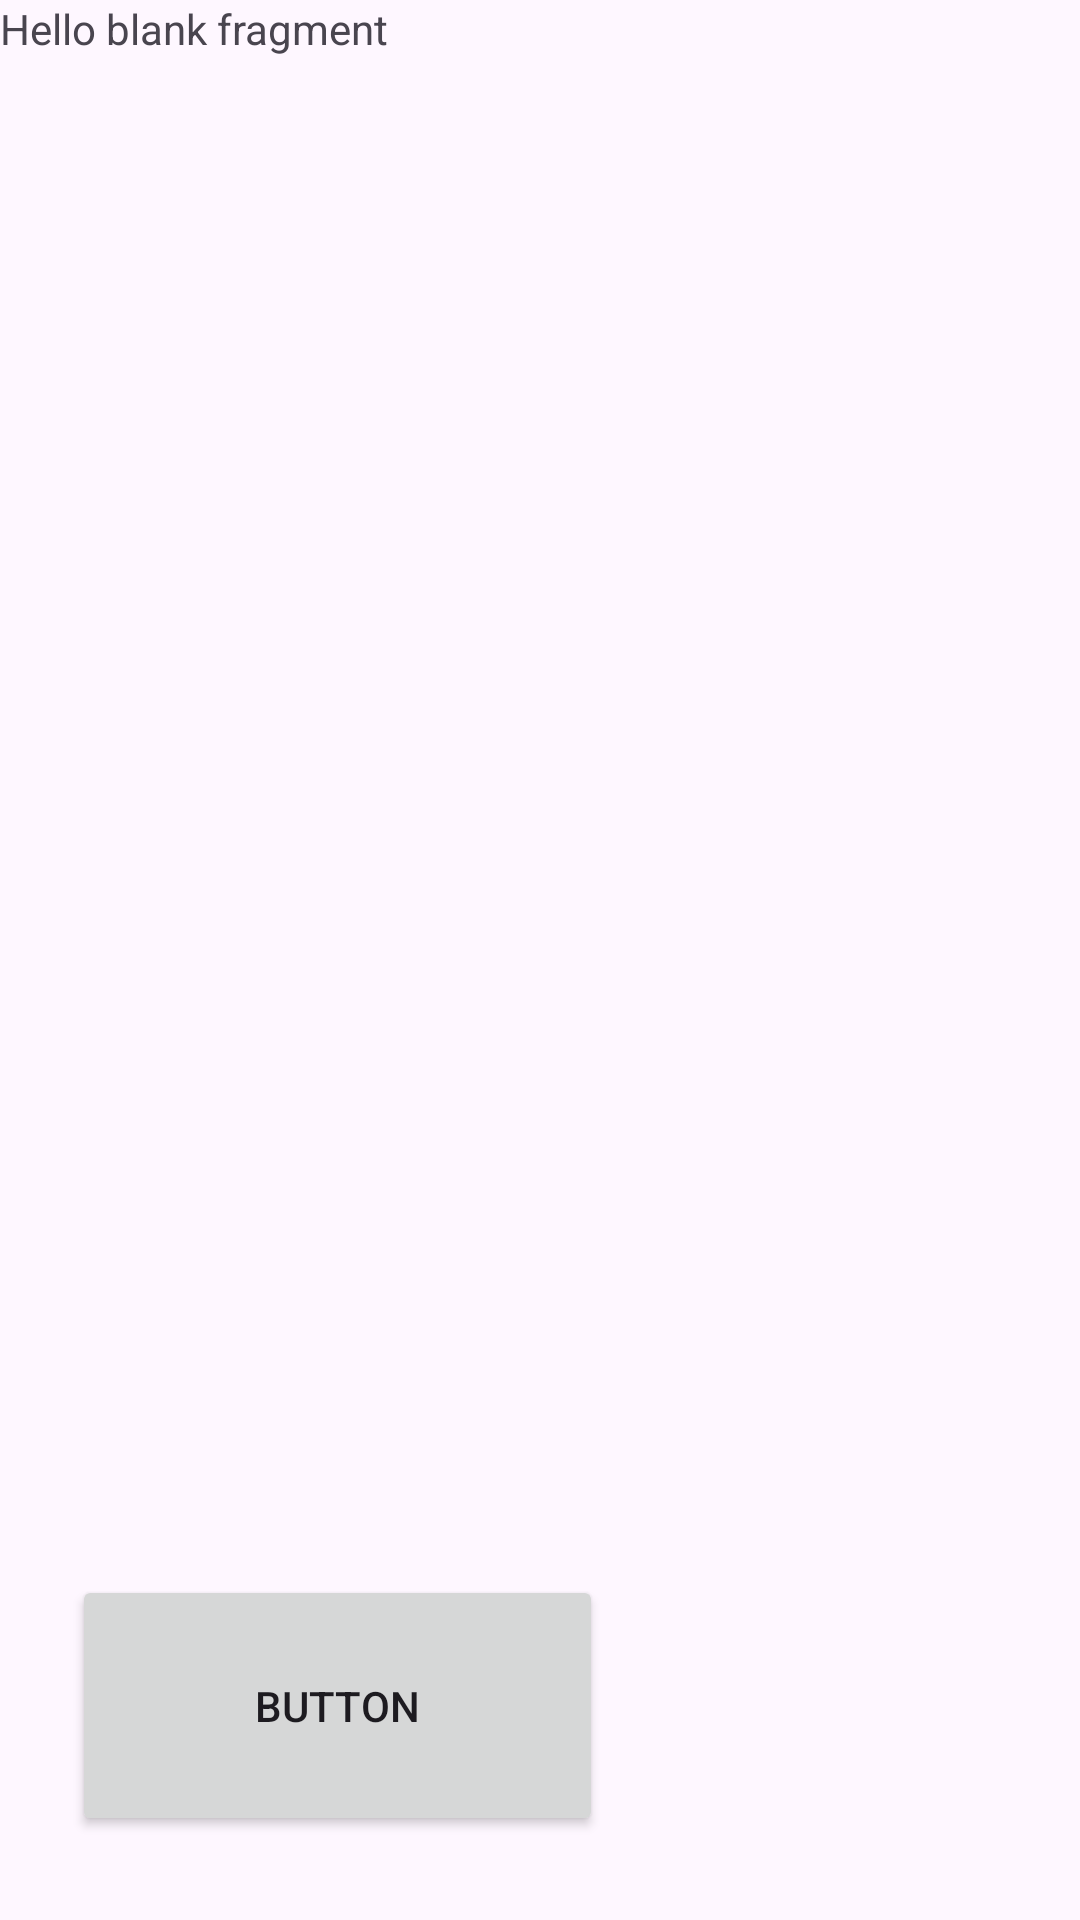

Here is an Android app screen rendered from its layout file. Give the layout XML and the strings, colors and styles it references.
<!-- AndroidManifest.xml: application theme Theme.Lab3_android -->
<!-- res/layout/fragment_second.xml -->
<?xml version="1.0" encoding="utf-8"?>
<androidx.constraintlayout.widget.ConstraintLayout xmlns:android="http://schemas.android.com/apk/res/android"
    xmlns:app="http://schemas.android.com/apk/res-auto"
    xmlns:tools="http://schemas.android.com/tools"
    android:layout_width="match_parent"
    android:layout_height="match_parent"
    tools:context=".presentation.secondFragment.SecondFragment">

    
    <TextView
        android:layout_width="177dp"
        android:layout_height="88dp"
        android:text="@string/hello_blank_fragment"
        app:layout_constraintStart_toStartOf="parent"
        app:layout_constraintTop_toTopOf="parent" />

    <Button
        android:id="@+id/button_sec_to_first"
        android:layout_width="177dp"
        android:layout_height="87dp"
        android:layout_marginStart="24dp"
        android:layout_marginBottom="28dp"
        android:text="Button"
        app:layout_constraintBottom_toBottomOf="parent"
        app:layout_constraintStart_toStartOf="parent" />

</androidx.constraintlayout.widget.ConstraintLayout>
<!-- resources referenced by this layout -->
<resources>
  <string name="hello_blank_fragment">Hello blank fragment</string>
  <style name="Theme.Lab3_android" parent="Base.Theme.Lab3_android" />
  <style name="Base.Theme.Lab3_android" parent="Theme.Material3.DayNight.NoActionBar">
          
          
      </style>
</resources>
